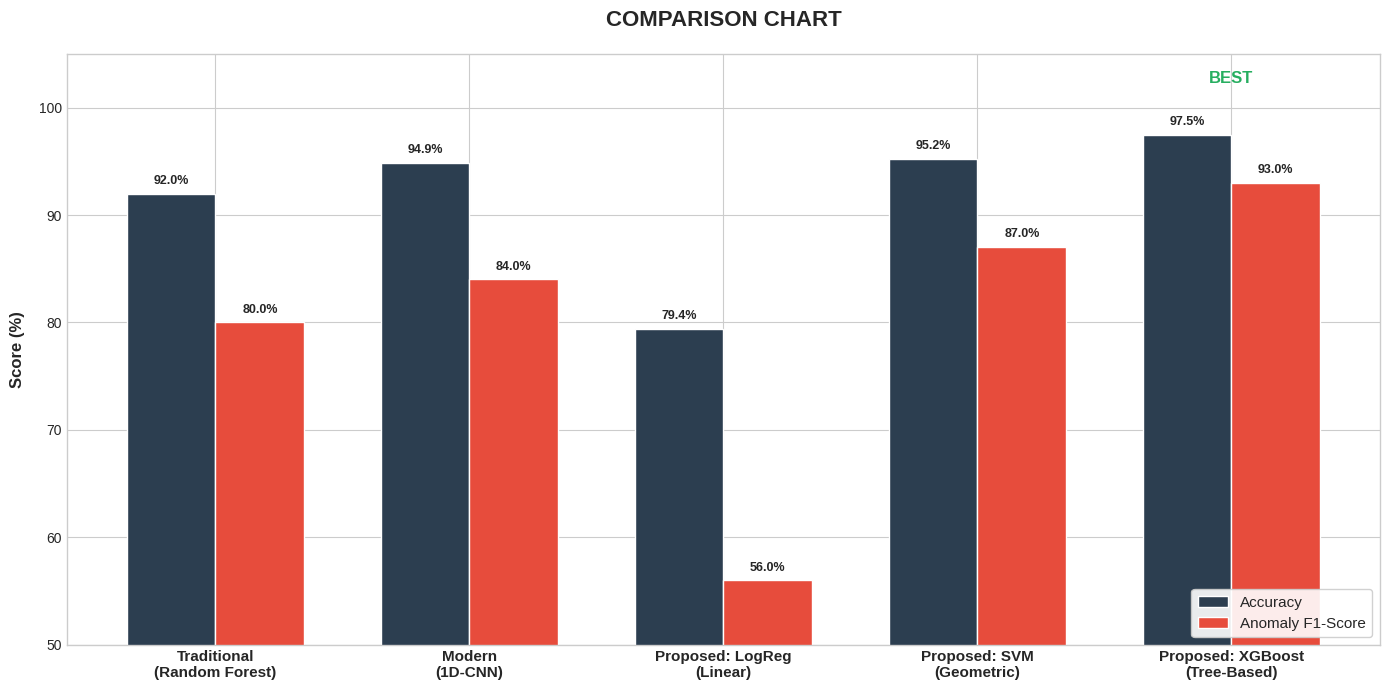
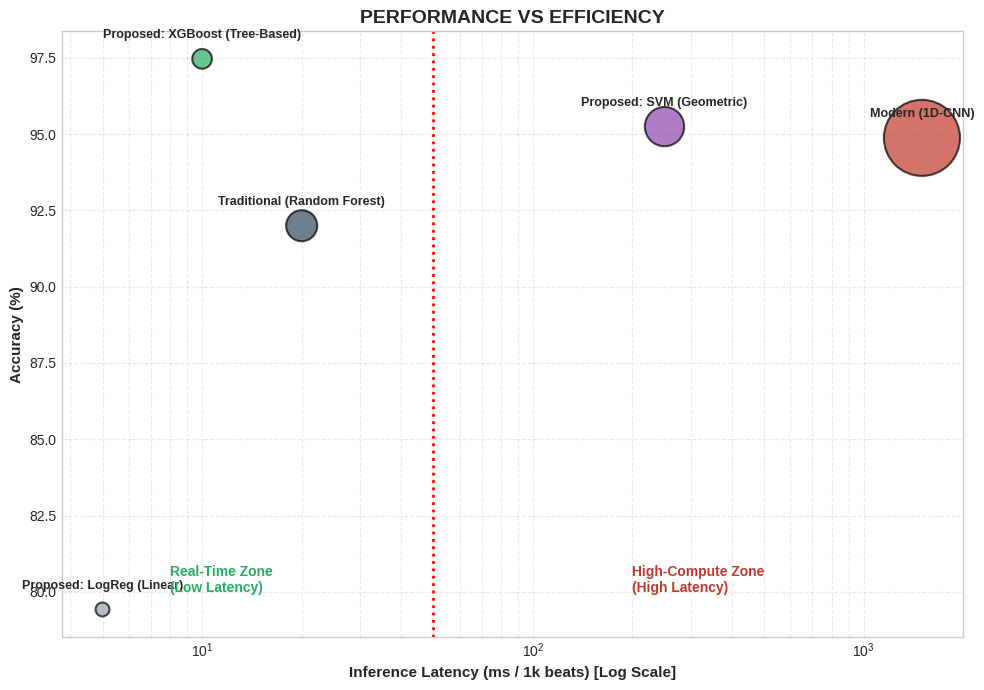

Here is the Python script that generated these plots, in order:
import matplotlib.pyplot as plt
import numpy as np
import os

SAVE_DIR = 'models/final_charts/'
os.makedirs(SAVE_DIR, exist_ok=True)

# model names
MODELS = [
    'Traditional\n(Random Forest)', 
    'Modern\n(1D-CNN)', 
    'Proposed: LogReg\n(Linear)', 
    'Proposed: SVM\n(Geometric)', 
    'Proposed: XGBoost\n(Tree-Based)'
]

# metrics
ACCURACY   = [92.00, 94.88, 79.42, 95.25, 97.47]
F1_SCORES  = [80.0, 84.0, 56.0, 87.0, 93.0]
SPEED_MS   = [20, 1500, 5, 250, 10]

def plot_victory_chart():
    print("Generating Comparison Chart...")
    x = np.arange(len(MODELS))
    width = 0.35 

    plt.style.use('seaborn-v0_8-whitegrid')
    fig, ax = plt.subplots(figsize=(14, 7))
    
    rects1 = ax.bar(x - width/2, ACCURACY, width, label='Accuracy',
                    color='#2c3e50', edgecolor='white', linewidth=1)
    
    rects2 = ax.bar(x + width/2, F1_SCORES, width, label='Anomaly F1-Score',
                    color='#e74c3c', edgecolor='white', linewidth=1)

    ax.set_ylabel('Score (%)', fontsize=12, fontweight='bold', labelpad=10)
    ax.set_title('COMPARISON CHART', fontsize=16, fontweight='bold', pad=20)
    ax.set_xticks(x)
    ax.set_xticklabels(MODELS, fontsize=11, fontweight='bold')
    ax.set_ylim(50, 105)
    ax.legend(loc='lower right', frameon=True, framealpha=0.9, fontsize=11)
    
    # highlight best model
    winner_idx = 4
    ax.text(winner_idx, 102, "BEST", ha='center', va='bottom',
            fontweight='bold', color='#27ae60', fontsize=12)

    # value labels
    def autolabel(rects):
        for rect in rects:
            height = rect.get_height()
            ax.annotate(f'{height:.1f}%',
                        xy=(rect.get_x() + rect.get_width() / 2, height),
                        xytext=(0, 5),
                        textcoords="offset points",
                        ha='center', va='bottom',
                        fontsize=9, fontweight='bold')

    autolabel(rects1)
    autolabel(rects2)

    plt.tight_layout()
    plt.savefig(os.path.join(SAVE_DIR, 'comparison_chart.png'), dpi=300)
    print("Saved comparison_chart.png")

def plot_efficiency_bubble():
    print("Generating Efficiency Plot...")
    fig, ax = plt.subplots(figsize=(10, 7))
    
    sizes  = [500, 3000, 100, 800, 200]
    colors = ['#34495e', '#c0392b', '#95a5a6', '#8e44ad', '#27ae60']
    
    ax.scatter(SPEED_MS, ACCURACY, s=sizes, c=colors, alpha=0.7,
               edgecolors='black', linewidth=1.5)
    
    for i, txt in enumerate(MODELS):
        clean_txt = txt.replace('\n', ' ')
        ax.annotate(clean_txt, (SPEED_MS[i], ACCURACY[i]),
                    xytext=(0, 15), textcoords='offset points',
                    ha='center', fontweight='bold', fontsize=9)

    ax.set_xscale('log')
    ax.set_xlabel('Inference Latency (ms / 1k beats) [Log Scale]',
                  fontweight='bold', fontsize=11)
    ax.set_ylabel('Accuracy (%)', fontweight='bold', fontsize=11)
    ax.set_title('PERFORMANCE VS EFFICIENCY', fontweight='bold', fontsize=14)
    ax.grid(True, which="both", ls="--", alpha=0.4)
    
    plt.axvline(x=50, color='red', linestyle=':', linewidth=2)
    plt.text(8, 80, "Real-Time Zone\n(Low Latency)", color='#27ae60',
             fontweight='bold')
    plt.text(200, 80, "High-Compute Zone\n(High Latency)", color='#c0392b',
             fontweight='bold')

    plt.tight_layout()
    plt.savefig(os.path.join(SAVE_DIR, 'efficiency_plot.png'), dpi=300)
    print("Saved efficiency_plot.png")

if __name__ == "__main__":
    plot_victory_chart()
    plot_efficiency_bubble()
